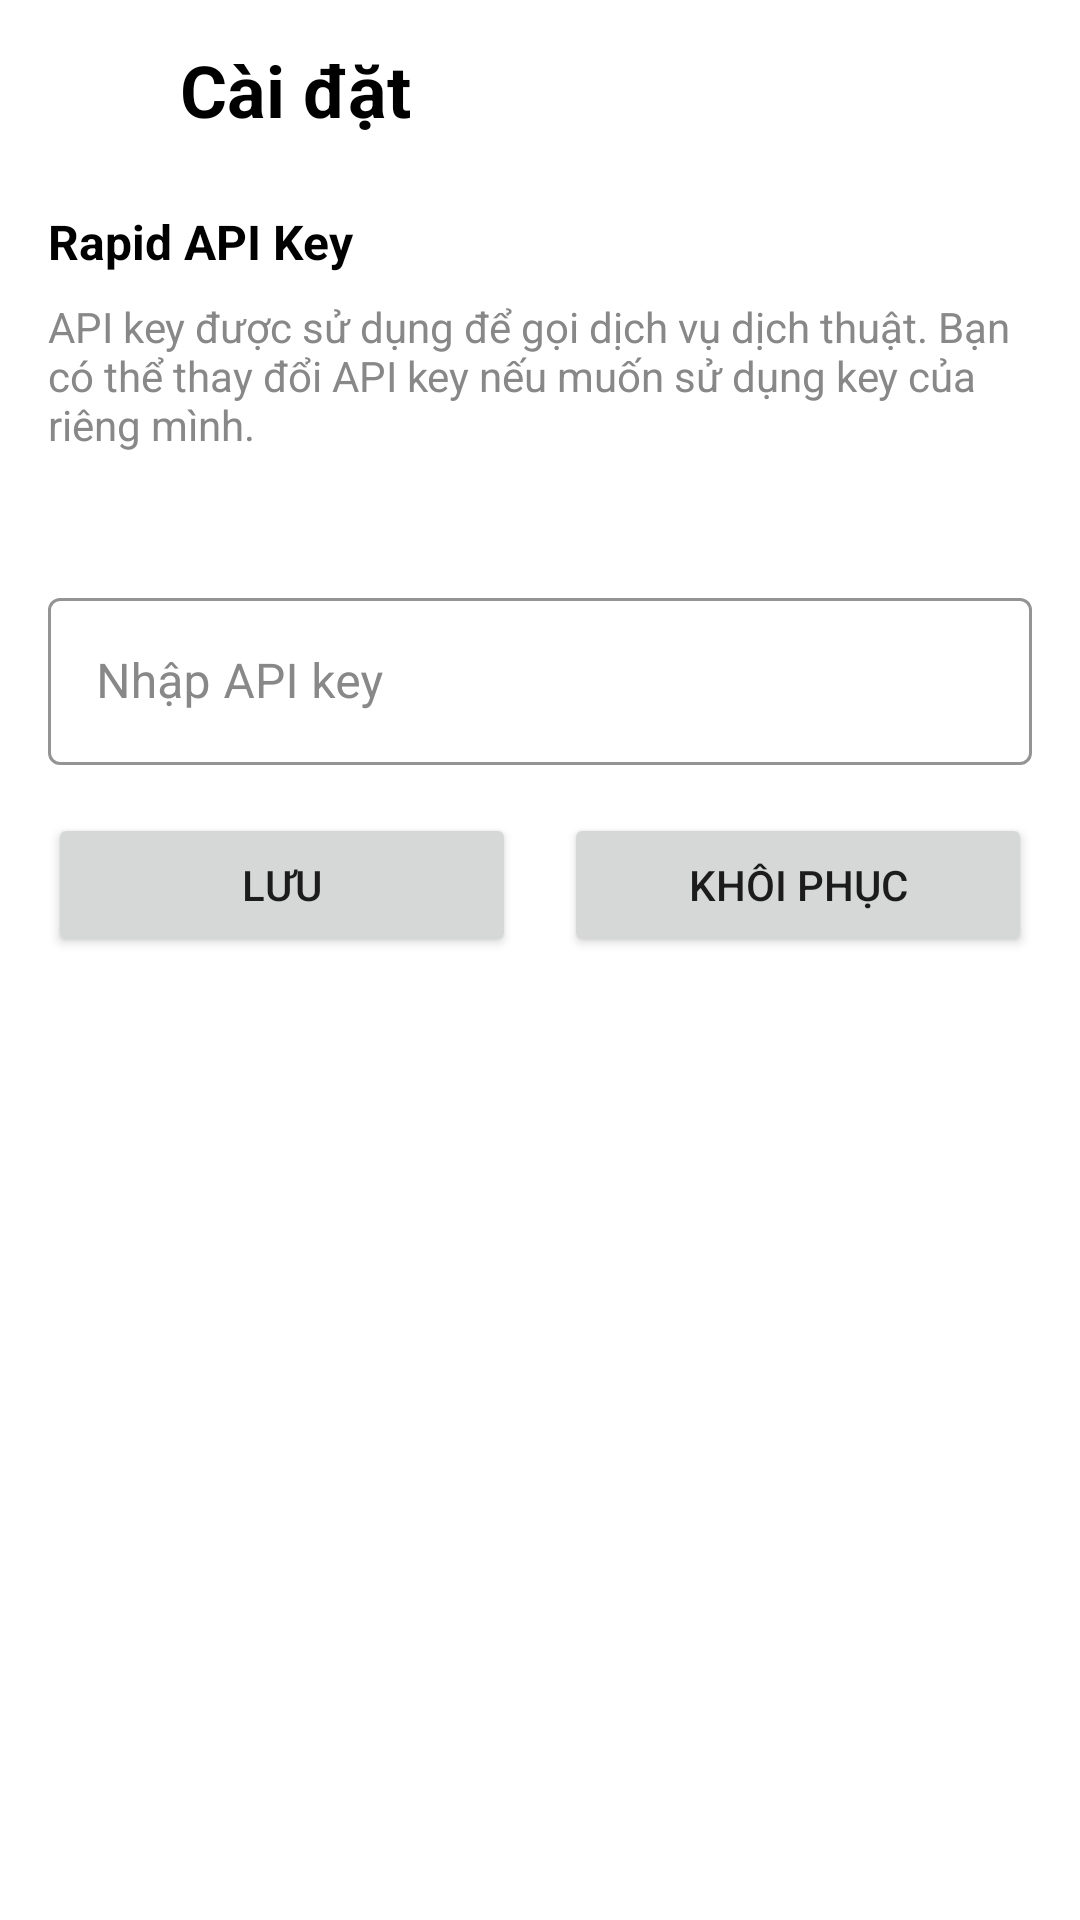

This screen was rendered from an Android layout file. Write that file and the resources it references.
<!-- AndroidManifest.xml: application theme Theme.Dictionary -->
<!-- res/layout/fragment_settings.xml -->
<?xml version="1.0" encoding="utf-8"?>
<androidx.constraintlayout.widget.ConstraintLayout xmlns:android="http://schemas.android.com/apk/res/android"
    xmlns:app="http://schemas.android.com/apk/res-auto"
    xmlns:tools="http://schemas.android.com/tools"
    android:layout_width="match_parent"
    android:layout_height="match_parent"
    android:background="@color/white"
    android:padding="16dp">

    <ImageView
        android:id="@+id/btn_back"
        android:layout_width="24dp"
        android:layout_height="24dp"
        android:src="@drawable/ic_back"
        android:contentDescription="Back"
        android:clickable="true"
        android:focusable="true"
        app:layout_constraintStart_toStartOf="parent"
        app:layout_constraintTop_toTopOf="parent"
        app:layout_constraintBottom_toBottomOf="@id/tv_title"
        android:layout_marginEnd="8dp" />

    <TextView
        android:id="@+id/tv_title"
        android:layout_width="wrap_content"
        android:layout_height="wrap_content"
        android:text="Cài đặt"
        android:textColor="@color/black"
        android:textSize="24sp"
        android:textStyle="bold"
        android:layout_marginLeft="20dp"
        app:layout_constraintStart_toEndOf="@id/btn_back"
        app:layout_constraintTop_toTopOf="parent"
        app:layout_constraintBottom_toBottomOf="@id/btn_back"/>

    <TextView
        android:id="@+id/tv_api_key_label"
        android:layout_width="wrap_content"
        android:layout_height="wrap_content"
        android:layout_marginTop="24dp"
        android:text="Rapid API Key"
        android:textColor="@color/black"
        android:textSize="16sp"
        android:textStyle="bold"
        app:layout_constraintStart_toStartOf="parent"
        app:layout_constraintTop_toBottomOf="@id/tv_title" />

    <TextView
        android:id="@+id/tv_api_key_description"
        android:layout_width="match_parent"
        android:layout_height="wrap_content"
        android:layout_marginTop="8dp"
        android:text="API key được sử dụng để gọi dịch vụ dịch thuật. Bạn có thể thay đổi API key nếu muốn sử dụng key của riêng mình."
        app:layout_constraintStart_toStartOf="parent"
        android:textColor="@color/gray"
        app:layout_constraintTop_toBottomOf="@id/tv_api_key_label" />

    <TextView
        android:id="@+id/tv_default_api_key"
        android:layout_width="match_parent"
        android:layout_height="wrap_content"
        android:layout_marginTop="8dp"
        android:textColor="@color/gray"
        android:textSize="14sp"
        app:layout_constraintStart_toStartOf="parent"
        app:layout_constraintTop_toBottomOf="@id/tv_api_key_description"
        tools:text="API key mặc định: abcdef123456"
        tools:textColor="@color/gray"/>

    <com.google.android.material.textfield.TextInputLayout
        android:id="@+id/til_api_key"
        style="@style/Widget.MaterialComponents.TextInputLayout.OutlinedBox"
        android:layout_width="match_parent"
        android:layout_height="wrap_content"
        android:layout_marginTop="16dp"
        android:hint="Nhập API key"
        android:textColorHint="@color/gray"
        app:layout_constraintTop_toBottomOf="@id/tv_default_api_key"
        app:boxBackgroundMode="outline"
        app:boxStrokeColor="@color/black">

        <com.google.android.material.textfield.TextInputEditText
            android:id="@+id/et_api_key"
            android:layout_width="match_parent"
            android:layout_height="wrap_content"
            android:inputType="text"
            android:textColor="@color/black"/>
    </com.google.android.material.textfield.TextInputLayout>

    <Button
        android:id="@+id/btn_save"
        android:layout_width="0dp"
        android:layout_height="wrap_content"
        android:layout_marginTop="16dp"
        android:layout_marginEnd="8dp"
        android:text="Lưu"
        app:layout_constraintEnd_toStartOf="@id/btn_reset"
        app:layout_constraintStart_toStartOf="parent"
        app:layout_constraintTop_toBottomOf="@id/til_api_key" />

    <Button
        android:id="@+id/btn_reset"
        android:layout_width="0dp"
        android:layout_height="wrap_content"
        android:layout_marginStart="8dp"
        android:layout_marginTop="16dp"
        android:text="Khôi phục"
        app:layout_constraintEnd_toEndOf="parent"
        app:layout_constraintStart_toEndOf="@id/btn_save"
        app:layout_constraintTop_toBottomOf="@id/til_api_key" />

</androidx.constraintlayout.widget.ConstraintLayout>
<!-- resources referenced by this layout -->
<resources>
  <color name="black">#FF000000</color>
  <color name="gray">#FF888888</color>
  <color name="white">#FFFFFFFF</color>
  <style name="Theme.Dictionary" parent="Theme.MaterialComponents.DayNight.NoActionBar">
          
          <item name="colorPrimary">@color/purple_500</item>
          <item name="colorPrimaryVariant">@color/purple_700</item>
          <item name="colorOnPrimary">@color/white</item>
          
          <item name="colorSecondary">@color/teal_200</item>
          <item name="colorSecondaryVariant">@color/teal_700</item>
          <item name="colorOnSecondary">@color/black</item>
          
          <item name="android:statusBarColor">?attr/colorPrimaryVariant</item>
          
      </style>
  <color name="purple_500">#FF6200EE</color>
  <color name="purple_700">#FF3700B3</color>
  <color name="teal_200">#FF03DAC5</color>
  <color name="teal_700">#FF018786</color>
</resources>
